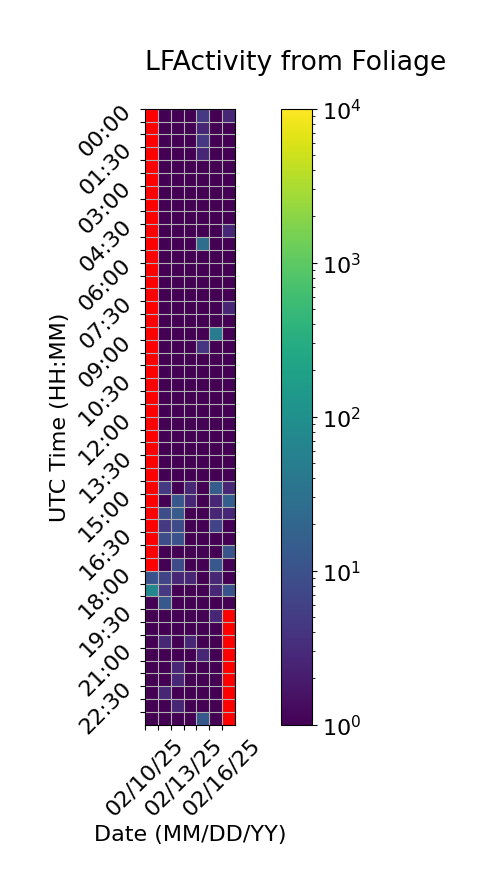

The data file committed next to this chart (first rows):
Time (UTC), 02/10/25, 02/11/25, 02/12/25, 02/13/25, 02/14/25, 02/15/25, 02/16/25
00:00, , 1.0, 1.0, 1.0, 4.667, 1.0, 2.667
00:30, , 1.0, 1.0, 1.0, 2.667, 1.0, 1.0
01:00, , 1.0, 1.0, 1.0, 4.667, 1.0, 1.0
01:30, , 1.0, 1.0, 1.0, 2.667, 1.0, 1.0
02:00, , 1.0, 1.0, 1.0, 1.0, 1.0, 1.0
02:30, , 1.0, 1.0, 1.0, 1.0, 1.0, 1.0
03:00, , 1.0, 1.0, 1.0, 1.0, 1.0, 1.0
03:30, , 1.0, 1.0, 1.0, 1.0, 1.0, 1.0
04:00, , 1.0, 1.0, 1.0, 1.0, 1.0, 1.0
04:30, , 1.0, 1.0, 1.0, 1.0, 1.0, 2.667
05:00, , 1.0, 1.0, 1.0, 26.67, 1.0, 1.0
05:30, , 1.0, 1.0, 1.0, 1.0, 1.0, 1.0
06:00, , 1.0, 1.0, 1.0, 1.0, 1.0, 1.0
06:30, , 1.0, 1.0, 1.0, 1.0, 1.0, 1.0
07:00, , 1.0, 1.0, 1.0, 1.0, 1.0, 1.0
07:30, , 1.0, 1.0, 1.0, 1.0, 1.0, 2.667
08:00, , 1.0, 1.0, 1.0, 1.0, 1.0, 1.0
08:30, , 1.0, 1.0, 1.0, 1.0, 46.67, 1.0
09:00, , 1.0, 1.0, 1.0, 4.333, 1.0, 1.0
09:30, , 1.0, 1.0, 1.0, 1.0, 1.0, 1.0
10:00, , 1.0, 1.0, 1.0, 1.0, 1.0, 1.0
10:30, , 1.0, 1.0, 1.0, 1.0, 1.0, 1.0
11:00, , 1.0, 1.0, 1.0, 1.0, 1.0, 1.0
11:30, , 1.0, 1.0, 1.0, 1.0, 1.0, 1.0
12:00, , 1.0, 1.0, 1.0, 1.0, 1.0, 1.0
12:30, , 1.0, 1.0, 1.0, 1.0, 1.0, 1.0
13:00, , 1.0, 1.0, 1.0, 1.0, 1.0, 1.0
13:30, , 1.0, 1.0, 1.0, 1.0, 1.0, 1.0
14:00, , 1.0, 1.0, 1.0, 1.0, 1.0, 1.0
14:30, , 4.667, 1.0, 2.667, 1.0, 14.67, 2.667
15:00, , 1.0, 12.33, 2.667, 1.0, 2.667, 16.0
15:30, , 8.667, 14.0, 1.0, 1.0, 2.667, 2.667
16:00, , 4.667, 8.333, 1.0, 1.0, 6.333, 0.6667
16:30, , 8.667, 10.33, 1.0, 1.0, 1.0, 1.0
17:00, , 1.0, 1.0, 1.0, 1.0, 1.0, 10.67
17:30, , 1.0, 8.333, 1.0, 1.0, 12.0, 1.0
18:00, 10.0, 6.667, 2.667, 2.667, 1.0, 2.667, 1.0
18:30, 70.0, 4.667, 1.0, 1.0, 1.0, 2.667, 10.33
19:00, 0.6667, 12.67, 1.0, 1.0, 1.0, 1.0, 0.3333
19:30, 1.0, 1.0, 1.0, 1.0, 1.0, 2.667, 
20:00, 1.0, 1.0, 1.0, 1.0, 1.0, 1.0, 
20:30, 1.0, 2.667, 1.0, 2.667, 1.0, 1.0, 
21:00, 1.0, 1.0, 1.0, 1.0, 2.667, 1.0, 
21:30, 1.0, 1.0, 2.667, 1.0, 1.0, 1.0, 
22:00, 1.0, 1.0, 2.667, 1.0, 1.0, 1.0, 
22:30, 1.0, 2.667, 1.0, 1.0, 1.0, 1.0, 
23:00, 1.0, 1.0, 2.667, 1.0, 1.0, 1.0, 
23:30, 1.0, 1.0, 1.0, 1.0, 12.67, 1.0, 
